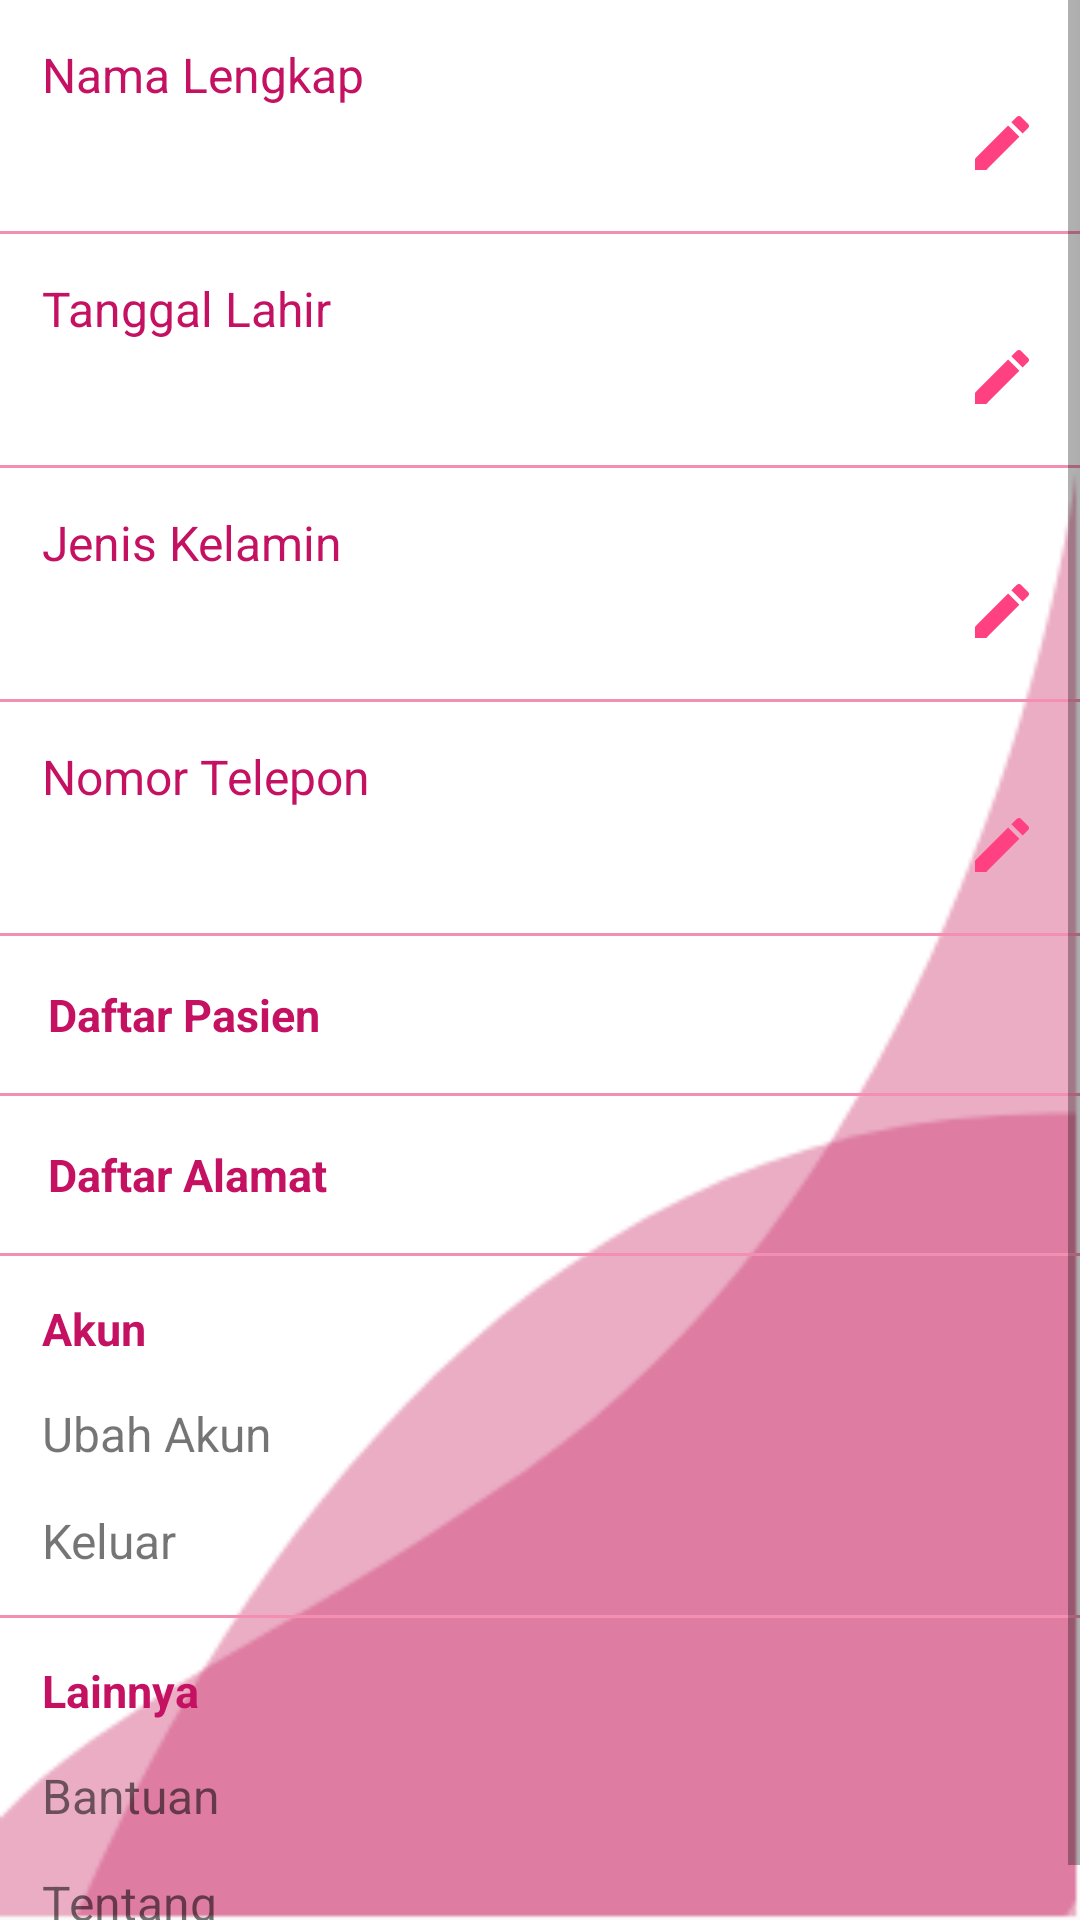

The Android layout XML behind this screen, and the referenced resources:
<!-- AndroidManifest.xml: application theme AppTheme -->
<!-- res/layout/activity_profil.xml -->
<?xml version="1.0" encoding="utf-8"?>
<ScrollView xmlns:android="http://schemas.android.com/apk/res/android"
    xmlns:app="http://schemas.android.com/apk/res-auto"
    xmlns:tools="http://schemas.android.com/tools"
    android:layout_width="match_parent"
    android:layout_height="match_parent"
    android:background="@mipmap/bg_umum"
    tools:context=".fitur.profil.ProfilActivity">

    <LinearLayout
        android:layout_width="match_parent"
        android:layout_height="match_parent"
        android:orientation="vertical">

        <LinearLayout
            android:id="@+id/llNama"
            android:layout_width="match_parent"
            android:layout_height="wrap_content"
            android:padding="14dp"
            android:orientation="vertical">

            <TextView
                android:layout_width="wrap_content"
                android:layout_height="wrap_content"
                android:text="Nama Lengkap"
                android:textSize="16sp"
                android:textColor="@color/colorPrimaryDark"/>

            <LinearLayout
                android:layout_width="match_parent"
                android:layout_height="wrap_content"
                android:orientation="horizontal">

                <TextView
                    android:id="@+id/tvNamaLengkap"
                    android:layout_width="0dp"
                    android:layout_height="wrap_content"
                    android:layout_weight="1"
                    android:layout_marginTop="7dp"
                    android:textSize="15sp"/>

                <ImageView
                    android:layout_width="24dp"
                    android:layout_height="24dp"
                    android:src="@drawable/ic_edit_black_24dp"/>

            </LinearLayout>

        </LinearLayout>

        <View
            android:layout_width="match_parent"
            android:layout_height="1dp"
            android:background="@color/colorAccent"/>

        <LinearLayout
            android:id="@+id/llTglLahir"
            android:layout_width="match_parent"
            android:layout_height="wrap_content"
            android:padding="14dp"
            android:orientation="vertical">

            <TextView
                android:layout_width="wrap_content"
                android:layout_height="wrap_content"
                android:text="Tanggal Lahir"
                android:textSize="16sp"
                android:textColor="@color/colorPrimaryDark"/>

            <LinearLayout
                android:layout_width="match_parent"
                android:layout_height="wrap_content"
                android:orientation="horizontal">

                <TextView
                    android:id="@+id/tvTglLahir"
                    android:layout_width="0dp"
                    android:layout_height="wrap_content"
                    android:layout_weight="1"
                    android:layout_marginTop="7dp"
                    android:textSize="15sp"/>

                <ImageView
                    android:layout_width="24dp"
                    android:layout_height="24dp"
                    android:src="@drawable/ic_edit_black_24dp"/>

            </LinearLayout>
        </LinearLayout>

        <View
            android:layout_width="match_parent"
            android:layout_height="1dp"
            android:background="@color/colorAccent"/>

        <LinearLayout
            android:id="@+id/llJk"
            android:layout_width="match_parent"
            android:layout_height="wrap_content"
            android:padding="14dp"
            android:orientation="vertical">

            <TextView
                android:layout_width="wrap_content"
                android:layout_height="wrap_content"
                android:text="Jenis Kelamin"
                android:textSize="16sp"
                android:textColor="@color/colorPrimaryDark"/>

            <LinearLayout
                android:layout_width="match_parent"
                android:layout_height="wrap_content"
                android:orientation="horizontal">

                <TextView
                    android:id="@+id/tvJk"
                    android:layout_width="0dp"
                    android:layout_height="wrap_content"
                    android:layout_weight="1"
                    android:layout_marginTop="7dp"
                    android:textSize="15sp"/>

                <ImageView
                    android:layout_width="24dp"
                    android:layout_height="24dp"
                    android:src="@drawable/ic_edit_black_24dp"/>

            </LinearLayout>

        </LinearLayout>

        <View
            android:layout_width="match_parent"
            android:layout_height="1dp"
            android:background="@color/colorAccent"/>

        <LinearLayout
            android:id="@+id/llTelepon"
            android:layout_width="match_parent"
            android:layout_height="wrap_content"
            android:padding="14dp"
            android:orientation="vertical">

            <TextView
                android:layout_width="wrap_content"
                android:layout_height="wrap_content"
                android:text="Nomor Telepon"
                android:textSize="16sp"
                android:textColor="@color/colorPrimaryDark"/>

            <LinearLayout
                android:layout_width="match_parent"
                android:layout_height="wrap_content"
                android:orientation="horizontal">

                <TextView
                    android:id="@+id/tvTelepon"
                    android:layout_width="0dp"
                    android:layout_height="wrap_content"
                    android:layout_weight="1"
                    android:layout_marginTop="7dp"
                    android:textSize="15sp"/>

                <ImageView
                    android:layout_width="24dp"
                    android:layout_height="24dp"
                    android:src="@drawable/ic_edit_black_24dp"/>

            </LinearLayout>
        </LinearLayout>

        <View
            android:layout_width="match_parent"
            android:layout_height="1dp"
            android:background="@color/colorAccent"/>

        <LinearLayout
            android:id="@+id/lin_patient"
            android:layout_width="match_parent"
            android:layout_height="wrap_content"
            android:padding="16dp"
            android:orientation="vertical">

            <TextView
                android:layout_width="wrap_content"
                android:layout_height="wrap_content"
                android:text="Daftar Pasien"
                android:textSize="15sp"
                android:textStyle="bold"
                android:textColor="@color/colorPrimaryDark"/>

        </LinearLayout>

        <View
            android:layout_width="match_parent"
            android:layout_height="1dp"
            android:background="@color/colorAccent"/>

        <LinearLayout
            android:id="@+id/lin_address"
            android:layout_width="match_parent"
            android:layout_height="wrap_content"
            android:padding="16dp"
            android:orientation="vertical">

            <TextView
                android:layout_width="wrap_content"
                android:layout_height="wrap_content"
                android:text="Daftar Alamat"
                android:textSize="15sp"
                android:textStyle="bold"
                android:textColor="@color/colorPrimaryDark"/>

        </LinearLayout>

        <View
            android:layout_width="match_parent"
            android:layout_height="1dp"
            android:background="@color/colorAccent"/>

        <LinearLayout
            android:id="@+id/lin_account"
            android:layout_width="match_parent"
            android:layout_height="wrap_content"
            android:padding="14dp"
            android:orientation="vertical">

            <TextView
                android:layout_width="wrap_content"
                android:layout_height="wrap_content"
                android:text="Akun"
                android:textSize="15sp"
                android:textStyle="bold"
                android:textColor="@color/colorPrimaryDark"/>

            <LinearLayout
                android:id="@+id/lin_changeAccount"
                android:layout_width="match_parent"
                android:layout_height="wrap_content"
                android:orientation="vertical"
                android:layout_marginTop="14dp">

                <TextView
                    android:layout_width="wrap_content"
                    android:layout_height="wrap_content"
                    android:text="Ubah Akun"
                    android:textSize="16sp"/>
            </LinearLayout>

            <LinearLayout
                android:layout_width="match_parent"
                android:layout_height="wrap_content"
                android:orientation="vertical"
                android:id="@+id/linKeluar"
                android:layout_marginTop="14dp">

                <TextView
                    android:id="@+id/tvLogout"
                    android:layout_width="match_parent"
                    android:layout_height="wrap_content"
                    android:textSize="16sp"
                    android:text="Keluar"/>
            </LinearLayout>
        </LinearLayout>

        <View
            android:layout_width="match_parent"
            android:layout_height="1dp"
            android:background="@color/colorAccent"/>

        <LinearLayout
            android:id="@+id/lin_other"
            android:layout_width="match_parent"
            android:layout_height="wrap_content"
            android:padding="14dp"
            android:orientation="vertical">

            <TextView
                android:layout_width="wrap_content"
                android:layout_height="wrap_content"
                android:textSize="15sp"
                android:textStyle="bold"
                android:text="Lainnya"
                android:textColor="@color/colorPrimaryDark"/>

            <LinearLayout
                android:layout_width="match_parent"
                android:layout_height="wrap_content"
                android:orientation="vertical"
                android:layout_marginTop="14dp">

                <TextView
                    android:layout_width="wrap_content"
                    android:layout_height="wrap_content"
                    android:textSize="16sp"
                    android:text="Bantuan"/>
            </LinearLayout>

            <LinearLayout
                android:layout_width="match_parent"
                android:layout_height="wrap_content"
                android:orientation="vertical"
                android:layout_marginTop="14dp">

                <TextView
                    android:layout_width="wrap_content"
                    android:layout_height="wrap_content"
                    android:textSize="16sp"
                    android:text="Tentang"/>
            </LinearLayout>
        </LinearLayout>
    </LinearLayout>



</ScrollView>
<!-- resources referenced by this layout -->
<resources>
  <color name="colorAccent">#F48FB1</color>
  <color name="colorPrimaryDark">#C51162</color>
  <!-- drawable ic_edit_black_24dp (drawable) -->
  <vector android:height="100dp" android:tint="#FF4081"
      android:viewportHeight="24.0" android:viewportWidth="24.0"
      android:width="100dp" xmlns:android="http://schemas.android.com/apk/res/android">
      <path android:fillColor="#FF000000" android:pathData="M3,17.25V21h3.75L17.81,9.94l-3.75,-3.75L3,17.25zM20.71,7.04c0.39,-0.39 0.39,-1.02 0,-1.41l-2.34,-2.34c-0.39,-0.39 -1.02,-0.39 -1.41,0l-1.83,1.83 3.75,3.75 1.83,-1.83z"/>
  </vector>
  <!-- mipmap bg_umum: png bitmap (mipmap-anydpi-v26, 6483 bytes) -->
  <style name="AppTheme" parent="Theme.AppCompat.Light.DarkActionBar">
          
          <item name="colorPrimary">@color/colorPrimary</item>
          <item name="colorPrimaryDark">@color/colorPrimaryDark</item>
          <item name="colorAccent">@color/colorAccent</item>
      </style>
  <color name="colorPrimary">#FF4081</color>
</resources>
